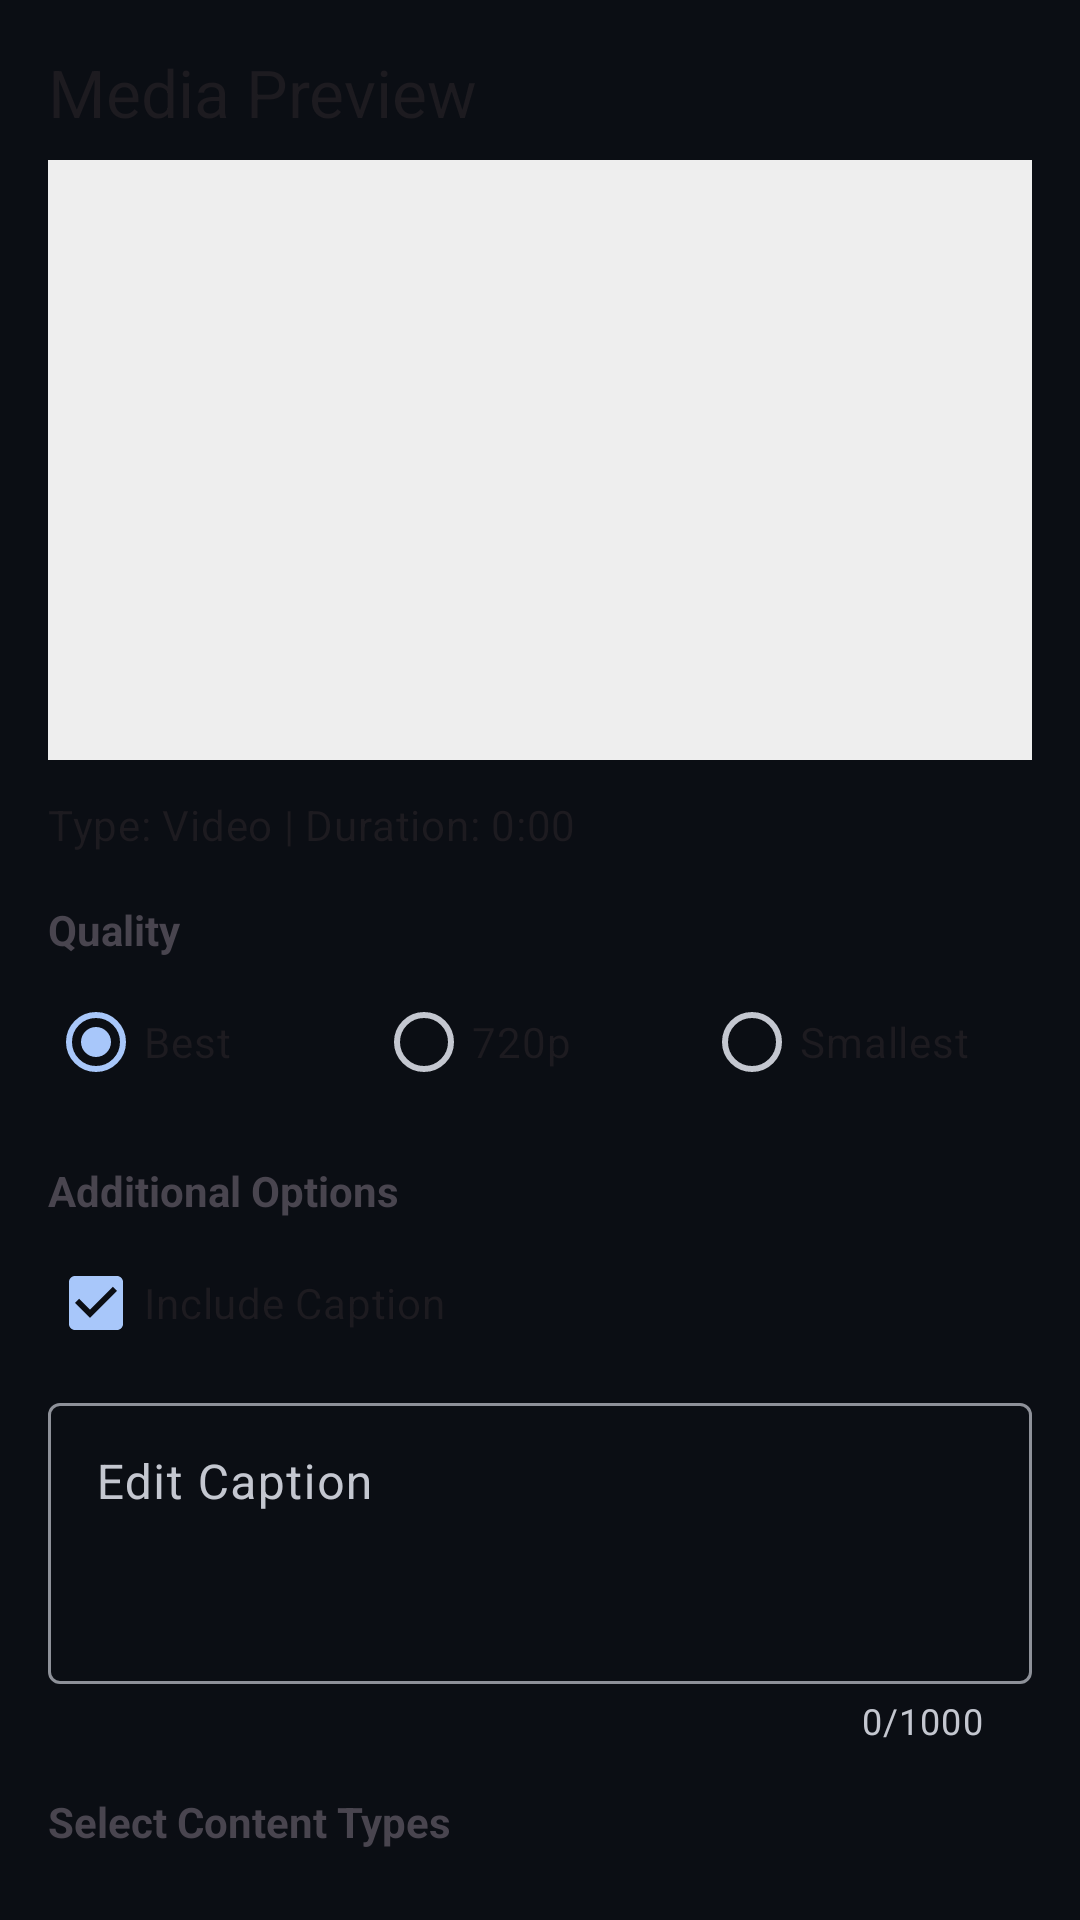

Write the Android layout XML for this screen, with the resource values it uses.
<!-- AndroidManifest.xml: application theme Theme.YtPost -->
<!-- res/layout/dialog_media_preview.xml -->
<?xml version="1.0" encoding="utf-8"?>
<androidx.core.widget.NestedScrollView xmlns:android="http://schemas.android.com/apk/res/android"
    xmlns:app="http://schemas.android.com/apk/res-auto"
    android:layout_width="match_parent"
    android:layout_height="wrap_content"
    android:padding="16dp">

    <LinearLayout
        android:layout_width="match_parent"
        android:layout_height="wrap_content"
        android:orientation="vertical">

        <TextView
            android:id="@+id/tvPreviewTitle"
            android:layout_width="match_parent"
            android:layout_height="wrap_content"
            android:text="Media Preview"
            android:textAppearance="?attr/textAppearanceTitleLarge"
            android:layout_marginBottom="8dp"/>

        <ImageView
            android:id="@+id/ivThumbnail"
            android:layout_width="match_parent"
            android:layout_height="200dp"
            android:scaleType="centerCrop"
            android:background="#EEE"
            android:layout_marginBottom="12dp"
            android:contentDescription="Thumbnail" />

        <TextView
            android:id="@+id/tvMediaInfo"
            android:layout_width="match_parent"
            android:layout_height="wrap_content"
            android:text="Type: Video | Duration: 0:00"
            android:textAppearance="?attr/textAppearanceBodyMedium"
            android:layout_marginBottom="16dp"/>

        <TextView
            android:layout_width="wrap_content"
            android:layout_height="wrap_content"
            android:text="Quality"
            android:textStyle="bold"
            android:layout_marginBottom="4dp"/>

        <RadioGroup
            android:id="@+id/rgQuality"
            android:layout_width="match_parent"
            android:layout_height="wrap_content"
            android:orientation="horizontal"
            android:layout_marginBottom="16dp">
            <RadioButton
                android:id="@+id/rbBest"
                android:layout_width="0dp"
                android:layout_height="wrap_content"
                android:layout_weight="1"
                android:text="Best"
                android:checked="true"/>
            <RadioButton
                android:id="@+id/rbMedium"
                android:layout_width="0dp"
                android:layout_height="wrap_content"
                android:layout_weight="1"
                android:text="720p"/>
            <RadioButton
                android:id="@+id/rbWorst"
                android:layout_width="0dp"
                android:layout_height="wrap_content"
                android:layout_weight="1"
                android:text="Smallest"/>
        </RadioGroup>

        <LinearLayout
            android:id="@+id/layoutCarouselOptions"
            android:layout_width="match_parent"
            android:layout_height="wrap_content"
            android:orientation="vertical"
            android:visibility="gone"
            android:layout_marginBottom="16dp">
            
            <TextView
                android:layout_width="wrap_content"
                android:layout_height="wrap_content"
                android:text="Carousel Options"
                android:textStyle="bold"
                android:layout_marginBottom="4dp"/>

            <CheckBox
                android:id="@+id/cbOnlyFirstItem"
                android:layout_width="match_parent"
                android:layout_height="wrap_content"
                android:text="Download only first item"/>
        </LinearLayout>

        <TextView
            android:layout_width="wrap_content"
            android:layout_height="wrap_content"
            android:text="Additional Options"
            android:textStyle="bold"
            android:layout_marginBottom="4dp"/>

        <CheckBox
            android:id="@+id/cbIncludeCaption"
            android:layout_width="match_parent"
            android:layout_height="wrap_content"
            android:text="Include Caption"
            android:checked="true"
            android:layout_marginBottom="4dp"/>

        <com.google.android.material.textfield.TextInputLayout
            android:id="@+id/tilCaption"
            style="@style/Widget.Material3.TextInputLayout.OutlinedBox"
            android:layout_width="match_parent"
            android:layout_height="wrap_content"
            android:hint="Edit Caption"
            android:layout_marginBottom="16dp"
            app:counterEnabled="true"
            app:counterMaxLength="1000">
            <com.google.android.material.textfield.TextInputEditText
                android:id="@+id/etCaption"
                android:layout_width="match_parent"
                android:layout_height="wrap_content"
                android:gravity="top"
                android:inputType="textMultiLine"
                android:minLines="3" />
        </com.google.android.material.textfield.TextInputLayout>

        <TextView
            android:layout_width="wrap_content"
            android:layout_height="wrap_content"
            android:text="Select Content Types"
            android:textStyle="bold"
            android:layout_marginBottom="8dp"/>

        <com.google.android.material.chip.ChipGroup
            android:id="@+id/cgFilter"
            android:layout_width="match_parent"
            android:layout_height="wrap_content"
            android:layout_marginBottom="16dp"
            app:chipSpacingHorizontal="8dp">

            <com.google.android.material.chip.Chip
                android:id="@+id/chipVideo"
                style="@style/Widget.Material3.Chip.Filter"
                android:layout_width="wrap_content"
                android:layout_height="wrap_content"
                android:text="Video"
                android:checked="true"
                app:chipIcon="@android:drawable/presence_video_online"/>

            <com.google.android.material.chip.Chip
                android:id="@+id/chipPhoto"
                style="@style/Widget.Material3.Chip.Filter"
                android:layout_width="wrap_content"
                android:layout_height="wrap_content"
                android:text="Photos"
                android:checked="true"
                app:chipIcon="@android:drawable/ic_menu_gallery"/>

            <com.google.android.material.chip.Chip
                android:id="@+id/chipAudio"
                style="@style/Widget.Material3.Chip.Filter"
                android:layout_width="wrap_content"
                android:layout_height="wrap_content"
                android:text="Audio"
                android:checked="true"
                app:chipIcon="@android:drawable/ic_lock_silent_mode"/>

        </com.google.android.material.chip.ChipGroup>

        <CheckBox
            android:id="@+id/cbSaveDefault"
            android:layout_width="match_parent"
            android:layout_height="wrap_content"
            android:text="Save these as default for manual links"
            android:layout_marginBottom="16dp"/>

        <com.google.android.material.button.MaterialButton
            android:id="@+id/btnShowAdvanced"
            style="@style/Widget.Material3.Button.TextButton"
            android:layout_width="wrap_content"
            android:layout_height="wrap_content"
            android:text="Advanced Download Tools ▼"
            android:layout_gravity="center_horizontal"
            android:layout_marginBottom="8dp"/>

        <LinearLayout
            android:id="@+id/layoutAdvanced"
            android:layout_width="match_parent"
            android:layout_height="wrap_content"
            android:orientation="vertical"
            android:visibility="gone"
            android:padding="8dp"
            android:background="#0A000000"
            android:layout_marginBottom="16dp">

            <CheckBox
                android:id="@+id/cbAudioOnly"
                android:layout_width="match_parent"
                android:layout_height="wrap_content"
                android:text="Extract Audio Only (MP3)"/>

            <CheckBox
                android:id="@+id/cbWriteSubs"
                android:layout_width="match_parent"
                android:layout_height="wrap_content"
                android:text="Download &amp; Embed Subtitles"/>

            <com.google.android.material.textfield.TextInputLayout
                style="@style/Widget.Material3.TextInputLayout.OutlinedBox"
                android:layout_width="match_parent"
                android:layout_height="wrap_content"
                android:layout_marginTop="8dp"
                android:hint="Custom yt-dlp Args (e.g. --max-filesize 50M)">
                <com.google.android.material.textfield.TextInputEditText
                    android:id="@+id/etCustomArgs"
                    android:layout_width="match_parent"
                    android:layout_height="wrap_content"
                    android:textSize="12sp" />
            </com.google.android.material.textfield.TextInputLayout>
        </LinearLayout>

        <com.google.android.material.button.MaterialButton
            android:id="@+id/btnConfirmDownload"
            android:layout_width="match_parent"
            android:layout_height="56dp"
            android:text="START DOWNLOAD" />

    </LinearLayout>
</androidx.core.widget.NestedScrollView>
<!-- resources referenced by this layout -->
<resources>
  <style name="Theme.YtPost" parent="Base.Theme.YtPost" />
  <style name="Base.Theme.YtPost" parent="Theme.Material3.DayNight.NoActionBar">
          
          
          <item name="colorPrimary">@color/primary</item>
          <item name="colorOnPrimary">@color/onPrimary</item>
          <item name="colorPrimaryContainer">@color/primaryContainer</item>
          <item name="colorOnPrimaryContainer">@color/onPrimaryContainer</item>
  
          <item name="android:windowBackground">@color/background</item>
          <item name="android:statusBarColor">@color/background</item>
          <item name="android:navigationBarColor">@color/background</item>
  
          <item name="colorSurface">@color/surface</item>
          <item name="colorOnSurface">@color/onSurface</item>
          <item name="colorSurfaceVariant">@color/surfaceVariant</item>
          <item name="colorOnSurfaceVariant">@color/onSurfaceVariant</item>
  
          <item name="colorOutline">@color/outline</item>
          <item name="colorOutlineVariant">@color/outlineVariant</item>
          <item name="colorError">@color/error</item>
          <item name="colorOnError">@color/onError</item>
  
          
          <item name="materialCardViewStyle">@style/Widget.App.Card</item>
      </style>
  <color name="primary">#A8C7FA</color>
  <color name="onPrimary">#062E6F</color>
  <color name="primaryContainer">#0842A0</color>
  <color name="onPrimaryContainer">#D3E3FD</color>
  <color name="background">#0B0E14</color>
  <color name="surface">#11141B</color>
  <color name="onSurface">#E2E2E6</color>
  <color name="surfaceVariant">#1E222A</color>
  <color name="onSurfaceVariant">#C4C7D0</color>
  <color name="outline">#8E9199</color>
  <color name="outlineVariant">#44474E</color>
  <color name="error">#F2B8B5</color>
  <color name="onError">#601410</color>
  <style name="Widget.App.Card" parent="Widget.Material3.CardView.Elevated">
          <item name="cardElevation">1dp</item>
          <item name="cardCornerRadius">28dp</item>
          
          <item name="cardBackgroundColor">?attr/colorSurfaceContainerLow</item>
          <item name="strokeWidth">0dp</item>
      </style>
</resources>
